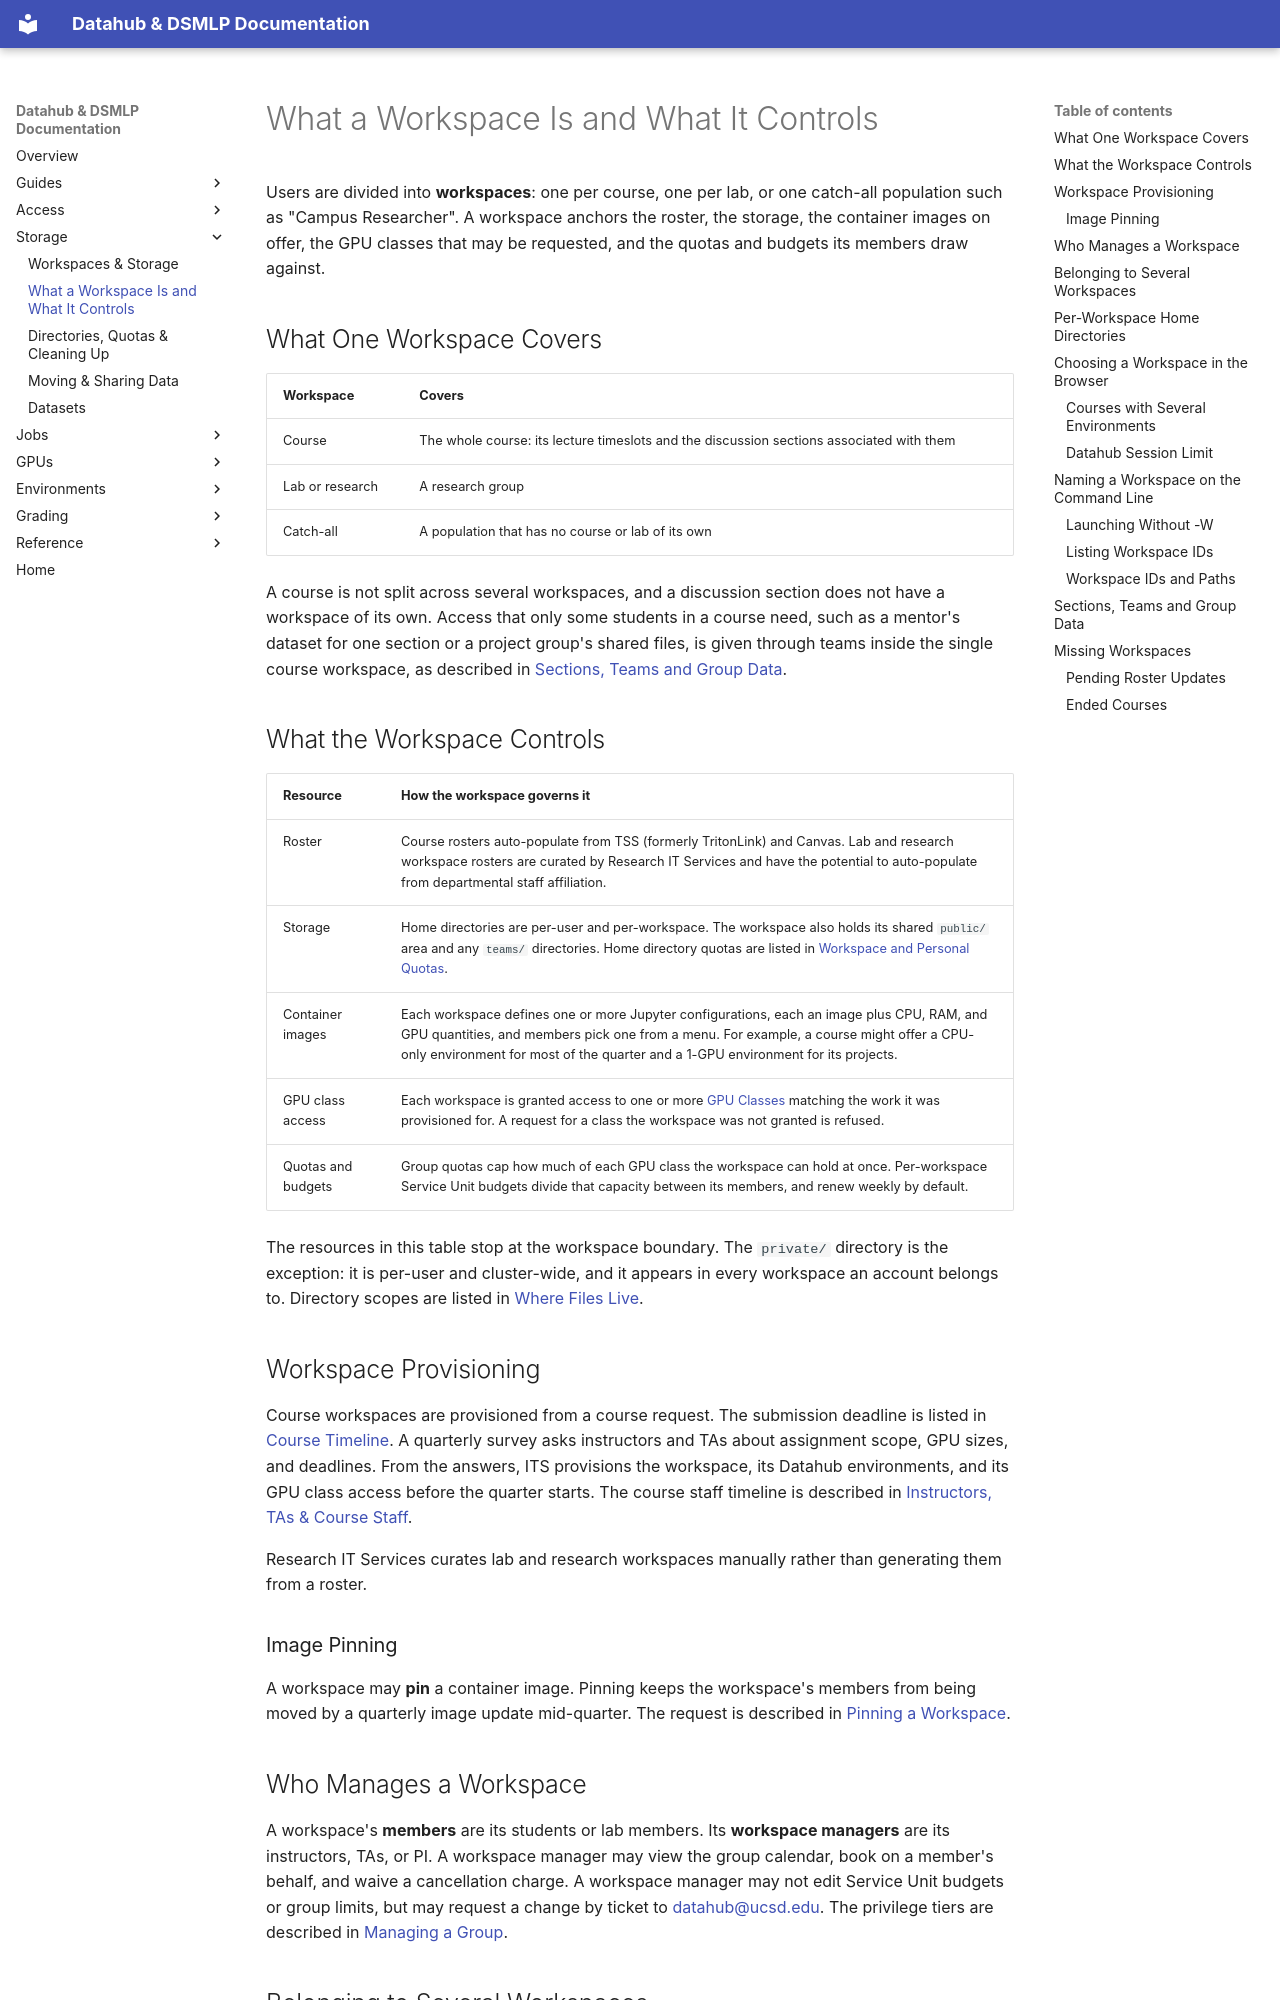

repository: ucsd-ets/dsmlp-docs-public · page: workspaces-and-storage/what-a-workspace-is/index.html · generator: mkdocs

# What a Workspace Is and What It Controls

Users are divided into **workspaces**: one per course, one per lab, or one
catch-all population such as "Campus Researcher". A workspace anchors the
roster, the storage, the container images on offer, the GPU classes that may be
requested, and the quotas and budgets its members draw against.

## What One Workspace Covers

| Workspace | Covers |
|---|---|
| Course | The whole course: its lecture timeslots and the discussion sections associated with them |
| Lab or research | A research group |
| Catch-all | A population that has no course or lab of its own |

A course is not split across several workspaces, and a discussion section does
not have a workspace of its own. Access that only some students in a course
need, such as a mentor's dataset for one section or a project group's shared
files, is given through teams inside the single course workspace, as described
in [Sections, Teams and Group Data](#sections-teams-and-group-data).

## What the Workspace Controls

| Resource | How the workspace governs it |
|---|---|
| Roster | Course rosters auto-populate from TSS (formerly TritonLink) and Canvas. Lab and research workspace rosters are curated by Research IT Services and have the potential to auto-populate from departmental staff affiliation. |
| Storage | Home directories are per-user and per-workspace. The workspace also holds its shared `public/` area and any `teams/` directories. Home directory quotas are listed in [Workspace and Personal Quotas](your-files-and-quotas.md#workspace-and-personal-quotas). |
| Container images | Each workspace defines one or more Jupyter configurations, each an image plus CPU, RAM, and GPU quantities, and members pick one from a menu. For example, a course might offer a CPU-only environment for most of the quarter and a 1-GPU environment for its projects. |
| GPU class access | Each workspace is granted access to one or more [GPU Classes](../gpu-access/gpu-classes.md) matching the work it was provisioned for. A request for a class the workspace was not granted is refused. |
| Quotas and budgets | Group quotas cap how much of each GPU class the workspace can hold at once. Per-workspace Service Unit budgets divide that capacity between its members, and renew weekly by default. |

The resources in this table stop at the workspace boundary. The `private/`
directory is the exception: it is per-user and cluster-wide, and it appears in
every workspace an account belongs to. Directory scopes are listed in
[Where Files Live](your-files-and-quotas.md#where-files-live).

## Workspace Provisioning

Course workspaces are provisioned from a course request. The submission
deadline is listed in
[Course Timeline](../instructor-or-ta.md#course-timeline).
A quarterly survey asks instructors and TAs about assignment scope, GPU sizes,
and deadlines. From the answers, ITS provisions the workspace, its Datahub
environments, and its GPU class access before the quarter starts. The course
staff timeline is described in
[Instructors, TAs & Course Staff](../access/when-access-starts-and-ends.md#instructors-tas--course-staff).

Research IT Services curates lab and research workspaces manually rather than
generating them from a roster.

### Image Pinning

A workspace may **pin** a container image. Pinning keeps the workspace's
members from being moved by a quarterly image update mid-quarter. The request
is described in
[Pinning a Workspace](../environments/standard-images.md#pinning-a-workspace).
